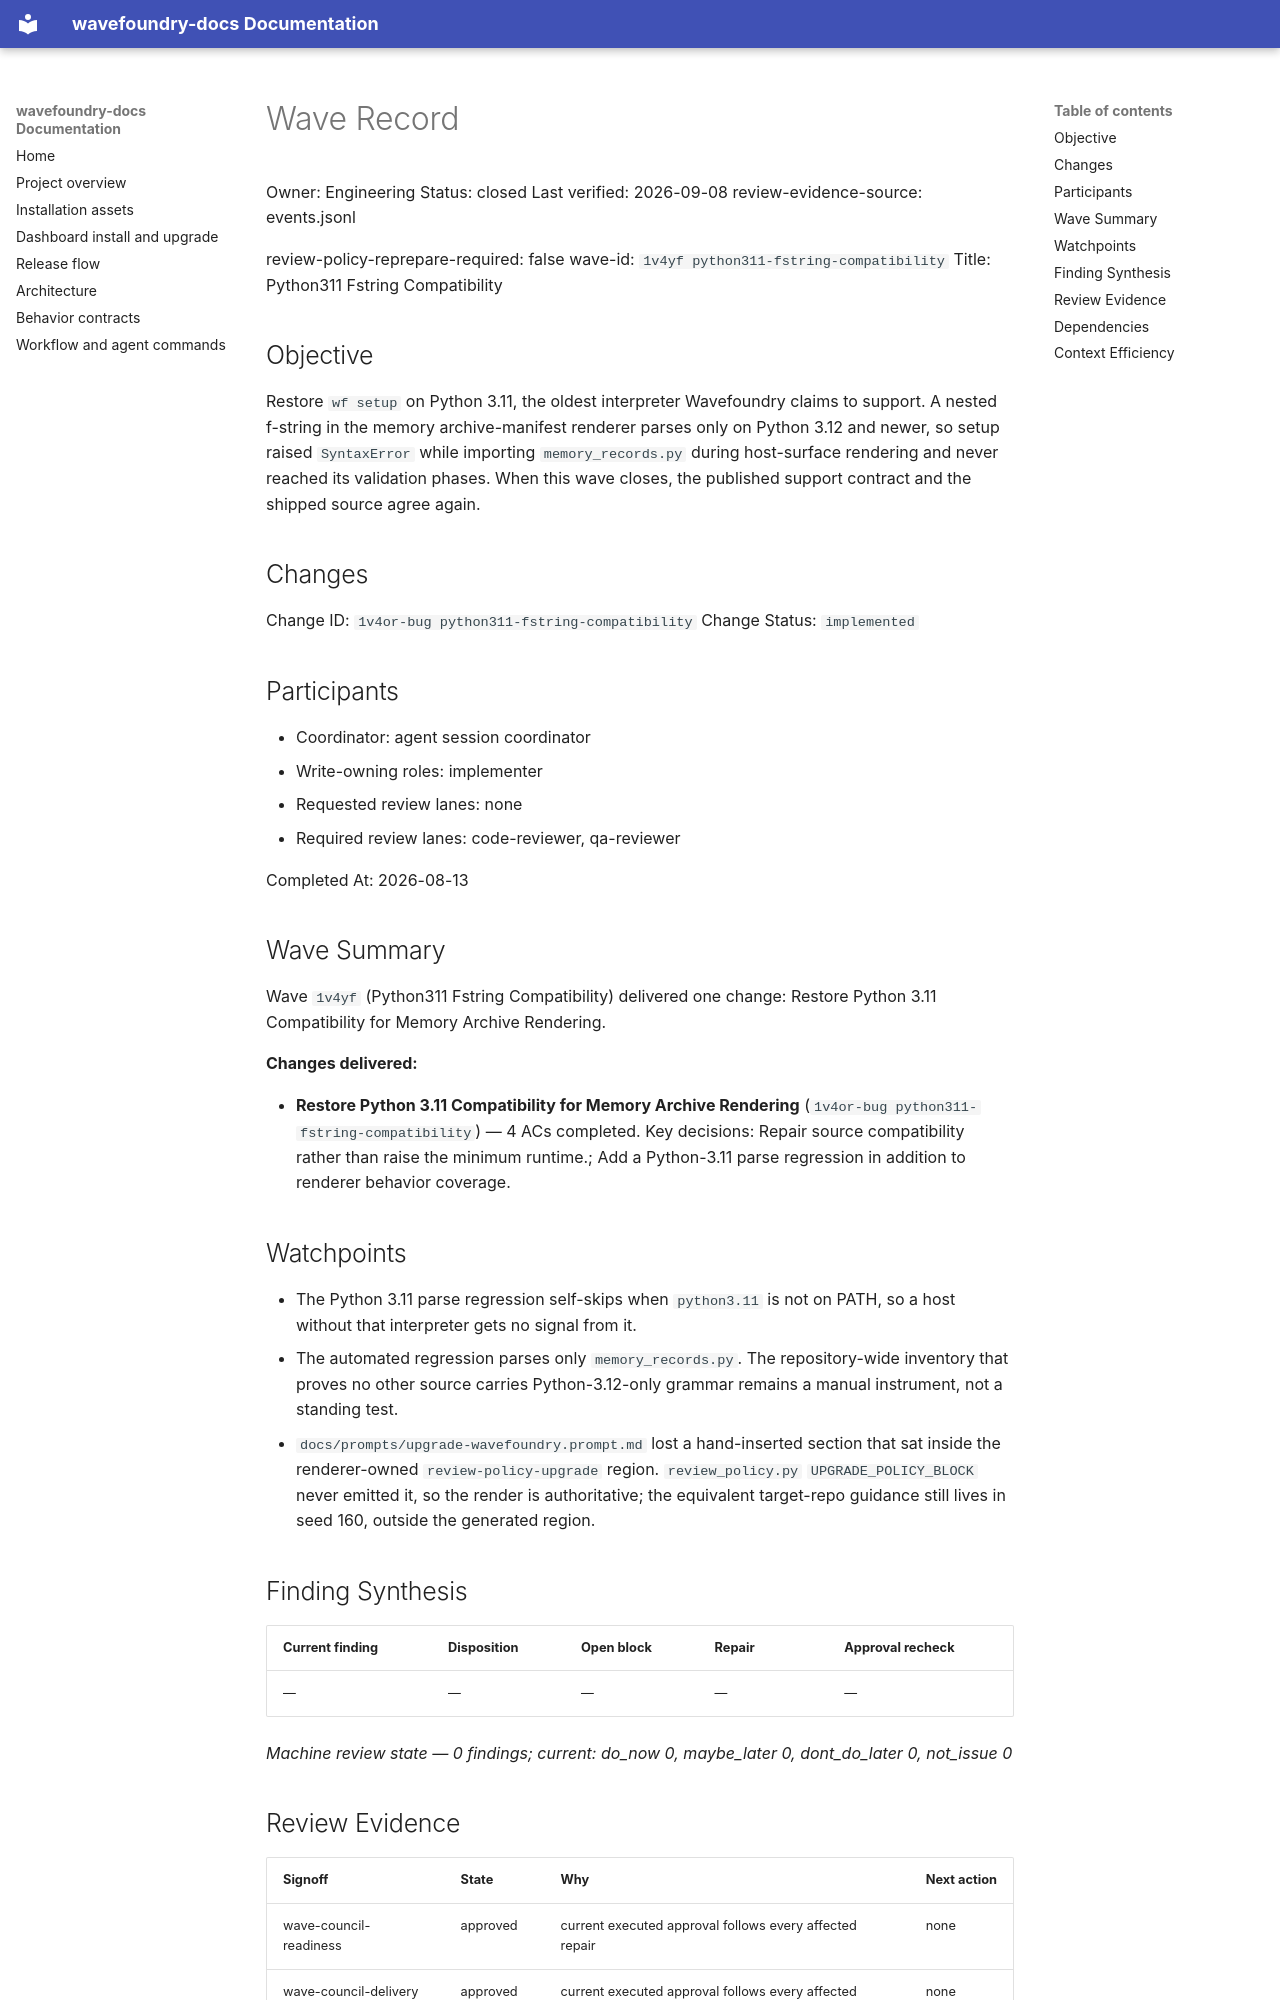

repository: coryhacking/wavefoundry · page: waves/1v4yf python311-fstring-compatibility/wave/index.html · generator: mkdocs

# Wave Record

Owner: Engineering
Status: closed
Last verified: 2026-09-08
review-evidence-source: events.jsonl

review-policy-reprepare-required: false
wave-id: `1v4yf python311-fstring-compatibility`
Title: Python311 Fstring Compatibility

## Objective

Restore `wf setup` on Python 3.11, the oldest interpreter Wavefoundry claims to support. A nested f-string in the memory archive-manifest renderer parses only on Python 3.12 and newer, so setup raised `SyntaxError` while importing `memory_records.py` during host-surface rendering and never reached its validation phases. When this wave closes, the published support contract and the shipped source agree again.

## Changes

Change ID: `1v4or-bug python311-fstring-compatibility`
Change Status: `implemented`

## Participants

- Coordinator: agent session coordinator
- Write-owning roles: implementer
- Requested review lanes: none
- Required review lanes: code-reviewer, qa-reviewer

Completed At: 2026-08-13

## Wave Summary

Wave `1v4yf` (Python311 Fstring Compatibility) delivered one change: Restore Python 3.11 Compatibility for Memory Archive Rendering.

**Changes delivered:**

- **Restore Python 3.11 Compatibility for Memory Archive Rendering** (`1v4or-bug python311-fstring-compatibility`) — 4 ACs completed. Key decisions: Repair source compatibility rather than raise the minimum runtime.; Add a Python-3.11 parse regression in addition to renderer behavior coverage.
## Watchpoints

- The Python 3.11 parse regression self-skips when `python3.11` is not on PATH, so a host without that interpreter gets no signal from it.
- The automated regression parses only `memory_records.py`. The repository-wide inventory that proves no other source carries Python-3.12-only grammar remains a manual instrument, not a standing test.
- `docs/prompts/upgrade-wavefoundry.prompt.md` lost a hand-inserted section that sat inside the renderer-owned `review-policy-upgrade` region. `review_policy.py` `UPGRADE_POLICY_BLOCK` never emitted it, so the render is authoritative; the equivalent target-repo guidance still lives in seed 160, outside the generated region.

## Finding Synthesis

<!-- wave:finding-synthesis begin -->
| Current finding | Disposition | Open block | Repair | Approval recheck |
| --- | --- | --- | --- | --- |
| — | — | — | — | — |

*Machine review state — 0 findings; current: do_now 0, maybe_later 0, dont_do_later 0, not_issue 0*
<!-- wave:finding-synthesis end -->

## Review Evidence

<!-- wave:review-status begin -->
| Signoff | State | Why | Next action |
| --- | --- | --- | --- |
| wave-council-readiness | approved | current executed approval follows every affected repair | none |
| wave-council-delivery | approved | current executed approval follows every affected repair | none |
| code-reviewer | approved | current executed approval follows every affected repair | none |
| qa-reviewer | approved | current executed approval follows every affected repair | none |
| operator-signoff | approved | current executed approval follows every affected repair | none |
<!-- wave:review-status end -->

- operator-signoff: <approved when operator confirms closure>

## Dependencies

- No external wave dependencies.
